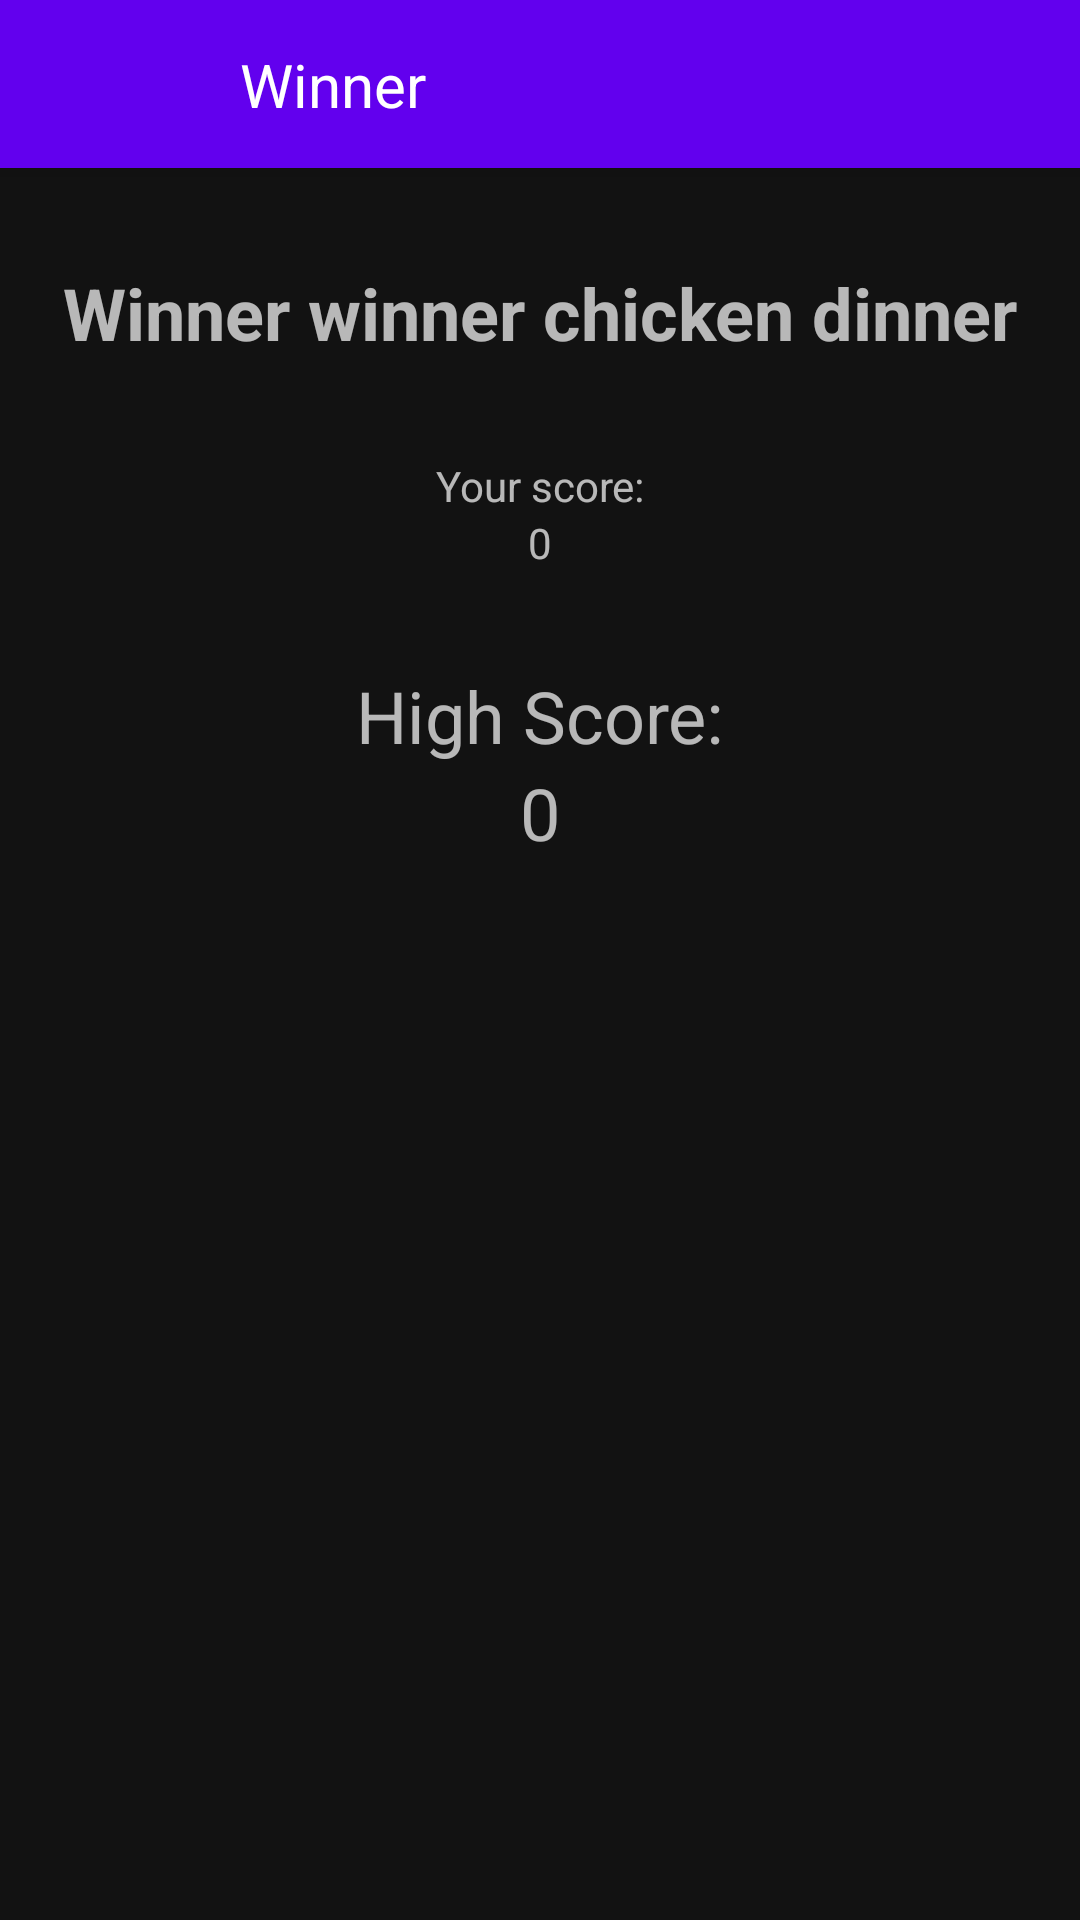

Write the Android layout XML for this screen, with the resource values it uses.
<!-- AndroidManifest.xml: application theme AppTheme -->
<!-- res/layout/dialog_high_score.xml -->
<?xml version="1.0" encoding="utf-8"?>
<androidx.constraintlayout.widget.ConstraintLayout xmlns:android="http://schemas.android.com/apk/res/android"
    xmlns:app="http://schemas.android.com/apk/res-auto"
    xmlns:tools="http://schemas.android.com/tools"
    android:orientation="vertical" android:layout_width="match_parent"
    android:layout_height="match_parent">


    <com.google.android.material.card.MaterialCardView
        android:id="@+id/cardView"
        android:layout_width="match_parent"
        android:layout_height="?attr/actionBarSize"
        app:cardBackgroundColor="@color/colorPrimary"
        app:cardCornerRadius="0dp"
        app:cardElevation="4dp"
        app:layout_constraintEnd_toEndOf="parent"
        app:layout_constraintStart_toStartOf="parent"
        app:layout_constraintTop_toTopOf="parent">

        <androidx.constraintlayout.widget.ConstraintLayout
            android:layout_width="match_parent"
            android:layout_height="match_parent">

            <ImageButton
                android:id="@+id/fullscreen_dialog_close"
                android:layout_width="24dp"
                android:layout_height="24dp"
                android:layout_centerVertical="true"
                android:layout_marginStart="24dp"
                android:background="?attr/selectableItemBackgroundBorderless"
                android:padding="8dp"
                android:src="@drawable/ic_close"
                app:layout_constraintBottom_toBottomOf="parent"
                app:layout_constraintStart_toStartOf="parent"
                app:layout_constraintTop_toTopOf="parent" />

            <TextView
                android:id="@+id/dialogTitle"
                android:layout_width="wrap_content"
                android:layout_height="wrap_content"
                android:layout_centerVertical="true"
                android:layout_marginStart="32dp"
                android:text="@string/winner"
                android:textColor="@android:color/white"
                android:textSize="20sp"
                app:layout_constraintBottom_toBottomOf="@+id/fullscreen_dialog_close"
                app:layout_constraintStart_toEndOf="@+id/fullscreen_dialog_close"
                app:layout_constraintTop_toTopOf="@+id/fullscreen_dialog_close" />



        </androidx.constraintlayout.widget.ConstraintLayout>

    </com.google.android.material.card.MaterialCardView>


    <androidx.core.widget.NestedScrollView
        android:layout_width="match_parent"
        android:layout_height="0dp"
        android:fillViewport="true"
        app:layout_constraintBottom_toBottomOf="parent"
        app:layout_constraintEnd_toEndOf="parent"
        app:layout_constraintHorizontal_bias="0.0"
        app:layout_constraintStart_toStartOf="parent"
        app:layout_constraintTop_toBottomOf="@+id/cardView">

        <androidx.constraintlayout.widget.ConstraintLayout
            android:layout_width="match_parent"
            android:layout_height="wrap_content">


            <TextView
                android:id="@+id/textView"
                android:layout_width="wrap_content"
                android:layout_height="wrap_content"
                android:layout_marginTop="32dp"
                android:text="@string/winner_winner_chicken_dinner"
                android:textSize="24sp"
                android:textStyle="bold"
                app:layout_constraintEnd_toEndOf="parent"
                app:layout_constraintStart_toStartOf="parent"
                app:layout_constraintTop_toTopOf="parent" />

            <TextView
                android:id="@+id/textView2"
                android:layout_width="wrap_content"
                android:layout_height="wrap_content"
                android:layout_marginTop="32dp"
                android:text="@string/your_score"
                app:layout_constraintEnd_toEndOf="parent"
                app:layout_constraintStart_toStartOf="parent"
                app:layout_constraintTop_toBottomOf="@+id/textView" />

            <TextView
                android:id="@+id/currentScore"
                android:layout_width="wrap_content"
                android:layout_height="wrap_content"
                android:text="@string/_0"
                app:layout_constraintEnd_toEndOf="parent"
                app:layout_constraintStart_toStartOf="parent"
                app:layout_constraintTop_toBottomOf="@+id/textView2" />

            <TextView
                android:id="@+id/textView4"
                android:layout_width="wrap_content"
                android:layout_height="wrap_content"
                android:layout_marginTop="32dp"
                android:text="@string/high_score"
                android:textSize="24sp"
                app:layout_constraintEnd_toEndOf="parent"
                app:layout_constraintStart_toStartOf="parent"
                app:layout_constraintTop_toBottomOf="@+id/currentScore" />

            <TextView
                android:id="@+id/highScore"
                android:layout_width="wrap_content"
                android:layout_height="wrap_content"
                android:text="@string/_0"
                android:textSize="24sp"
                app:layout_constraintEnd_toEndOf="parent"
                app:layout_constraintStart_toStartOf="parent"
                app:layout_constraintTop_toBottomOf="@+id/textView4" />
        </androidx.constraintlayout.widget.ConstraintLayout>
    </androidx.core.widget.NestedScrollView>
</androidx.constraintlayout.widget.ConstraintLayout>
<!-- resources referenced by this layout -->
<resources>
  <string name="_0">0</string>
  <string name="high_score">High Score:</string>
  <string name="winner">Winner</string>
  <string name="winner_winner_chicken_dinner">Winner winner chicken dinner</string>
  <string name="your_score">Your score:</string>
  <style name="AppTheme" parent="Theme.MaterialComponents.NoActionBar">
          
          <item name="colorPrimary">@color/colorPrimary</item>
          <item name="colorPrimaryDark">@color/colorPrimaryDark</item>
          <item name="colorAccent">@color/colorAccent</item>
      </style>
  <!-- not gathered from this repository: default colours our renderer supplied (Android Studio template values) -->
  <color name="colorPrimary">#FF6200EE</color>
  <color name="colorPrimaryDark">#FF3700B3</color>
  <color name="colorAccent">#FF03DAC5</color>
</resources>
